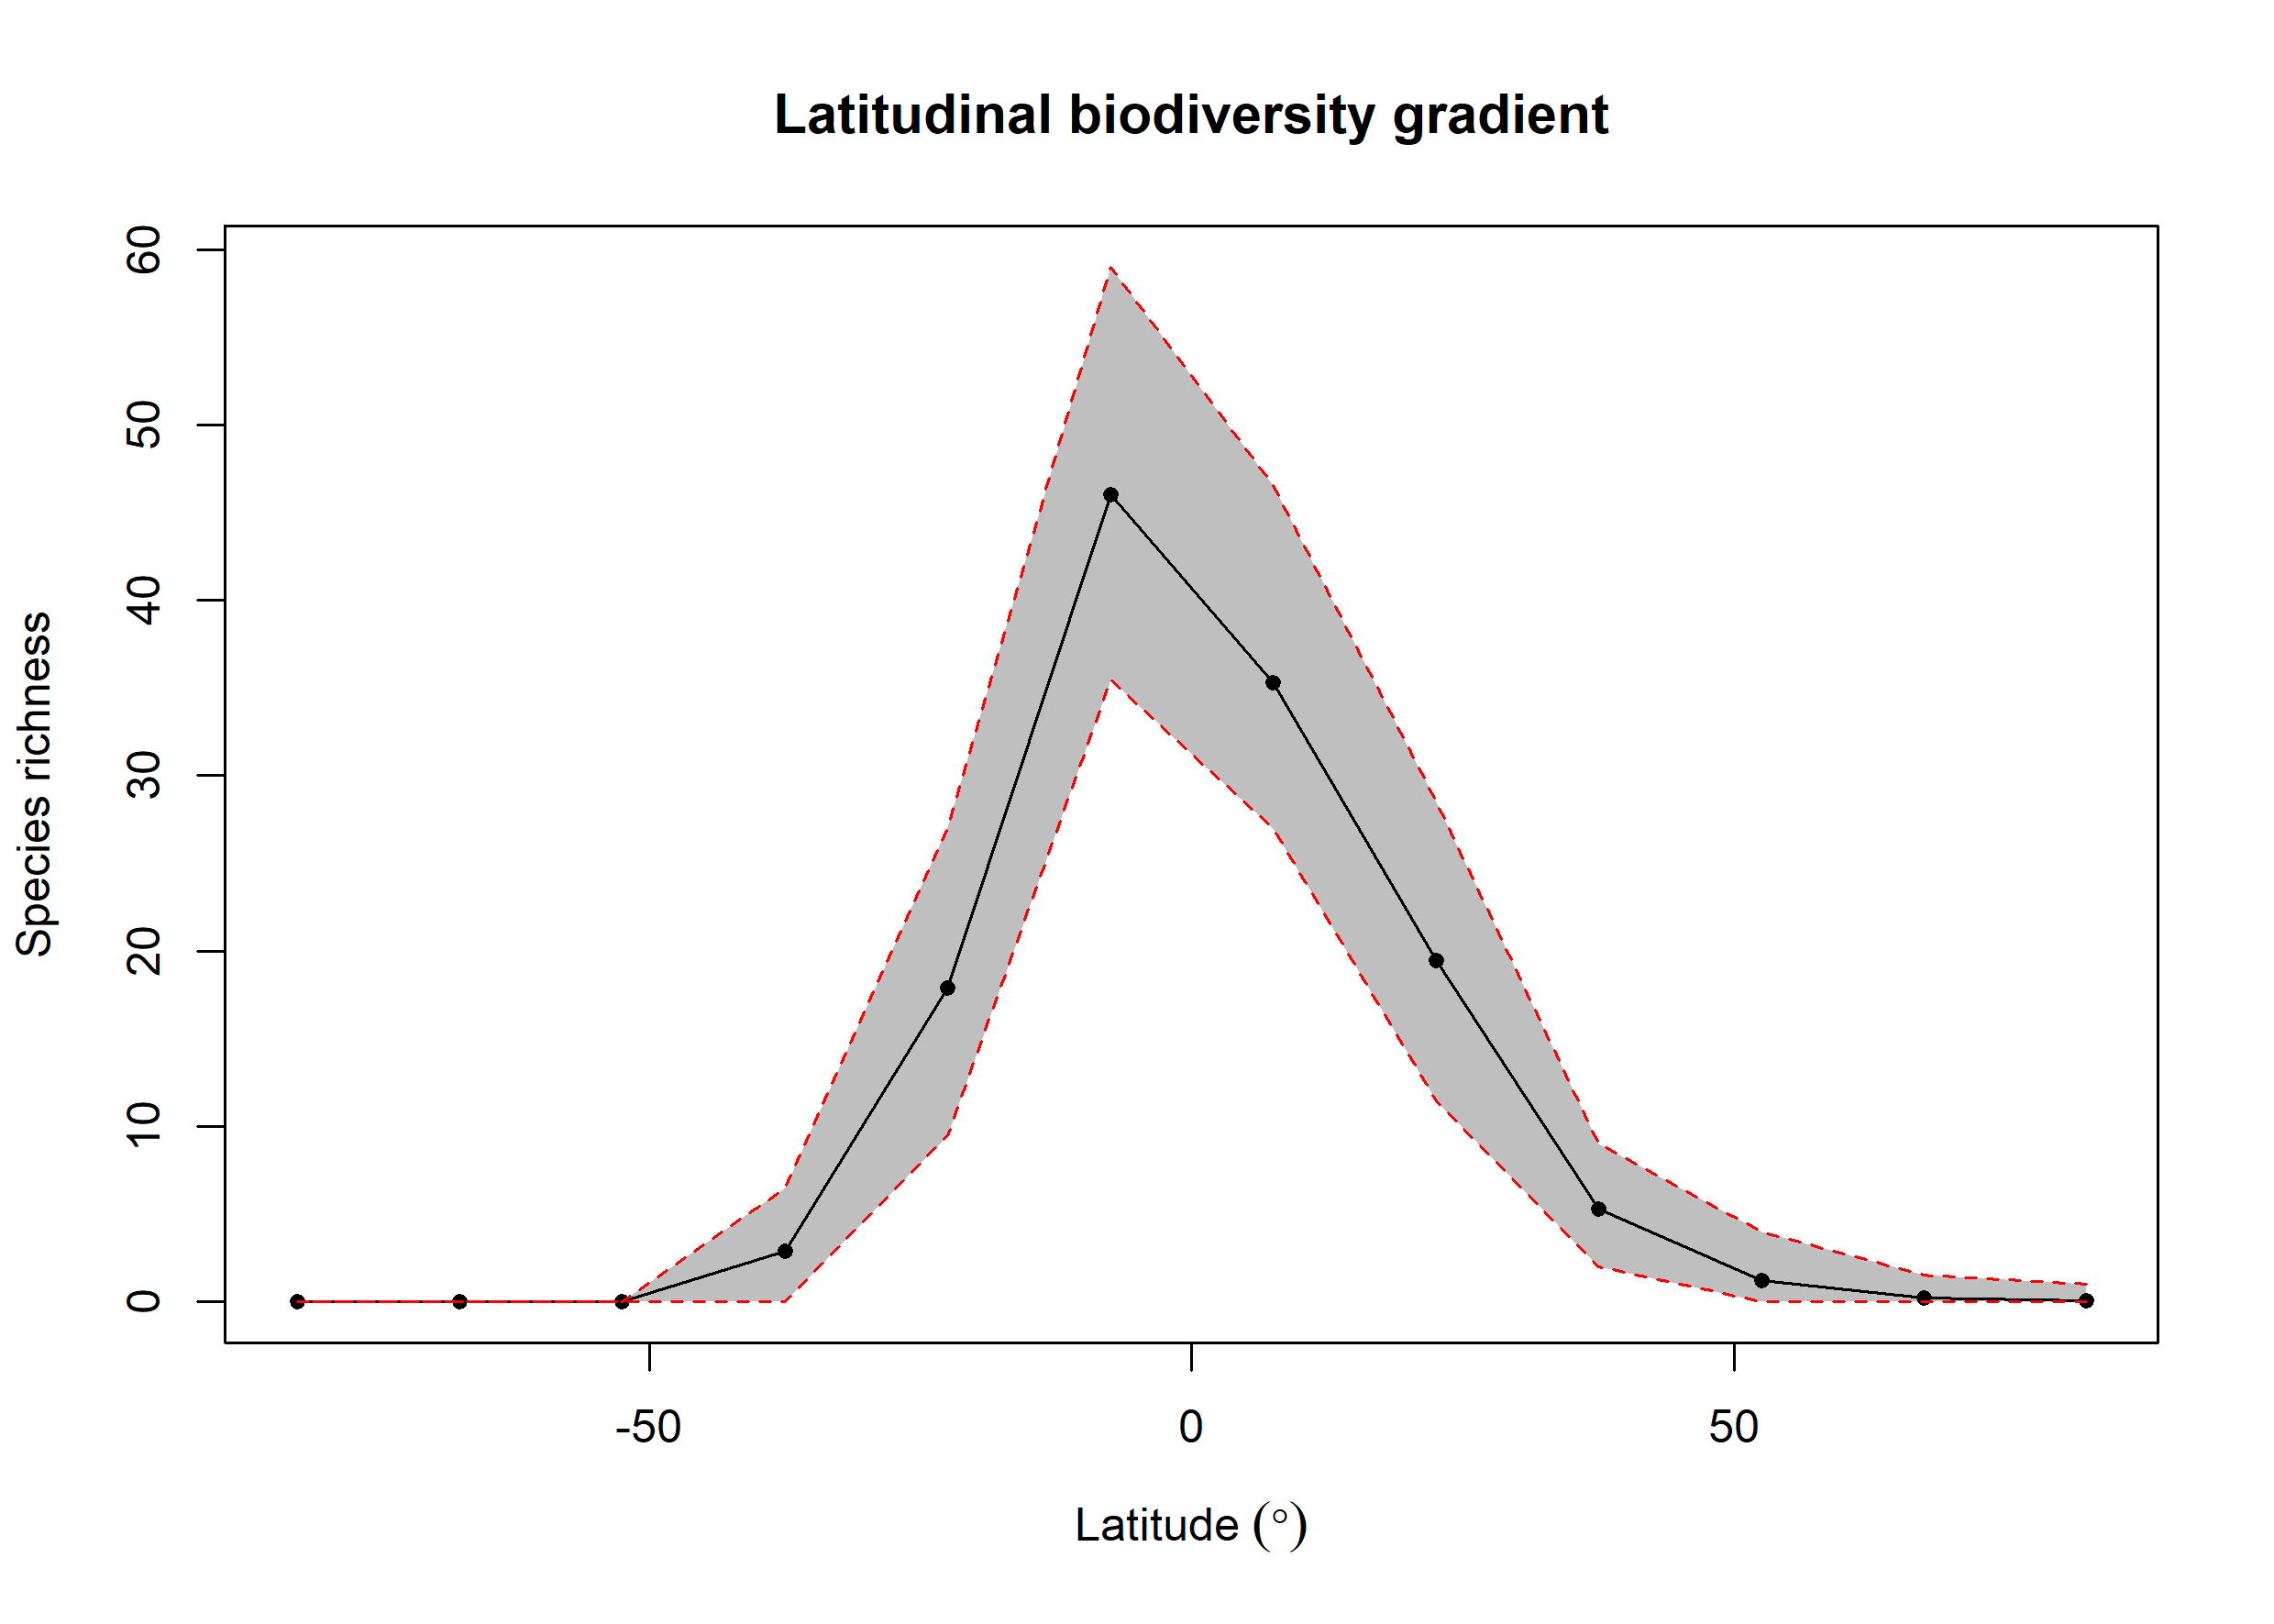

The file beside this chart, header and first rows:
bin, max, min, mid, hemisphere, mean_richness, CI.Lower, CI.Upper
1, 90, 75, 82.5, N, 0.06, 0, 1
2, 75, 60, 67.5, N, 0.23, 0, 1.525
3, 60, 45, 52.5, N, 1.21, 0, 4
4, 45, 30, 37.5, N, 5.28, 2, 9
5, 30, 15, 22.5, N, 19.47, 11.47, 28.52
6, 15, 0, 7.5, N, 35.28, 27, 46.52
7, 0, -15, -7.5, S, 46, 35.48, 59
8, -15, -30, -22.5, S, 17.91, 9.475, 27.05
9, -30, -45, -37.5, S, 2.87, 0, 6.525
10, -45, -60, -52.5, S, 0, 0, 0
11, -60, -75, -67.5, S, 0.01, 0, 0
12, -75, -90, -82.5, S, 0, 0, 0
